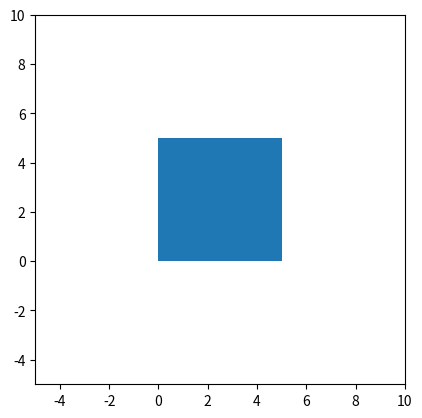

The matplotlib source for this figure:
# -*- coding: utf-8 -*-

"""
@Author: ryanlane
@Date:   2016-10-30 02:10:04
@Last Modified by:   Ryan Lane
@Last Modified time: 2016-11-25 16:18:10
"""


import numpy as np
import pandas as pd
import matplotlib.pyplot as plt
from matplotlib.patches import Polygon


class Electrode(object):
    """docstring for Electrode"""
    def __init__(self, V, coords):
        super(Electrode, self).__init__()
        self.V = V
        self.coords = np.array(coords)
        self.poly = Polygon(coords)

    def get_potential(self):
        return self.V

    def get_coords(self):
        return self.coords

    def get_polygon(self):
        return self.poly

    def transform(self, lens):
        """ Transform electrode coords to lens grid. """
        coords_t = np.zeros(self.coords.shape)
        coords_t[:,0] = (
            self.coords[:,0] * lens.nx / (lens.xmax - lens.xmin))
        coords_t[:,1] = (
            self.coords[:,1] * lens.ny / (lens.ymax - lens.ymin))
        return coords_t


if __name__ == '__main__':
    e1_coords = [[0, 0], [5, 0],
                 [5, 5], [0, 5]]
    e1 = Electrode(10, e1_coords)


    fig, ax = plt.subplots()
    ax.add_patch(e1.poly)

    ax.set_xlim(-5, 10)
    ax.set_ylim(-5, 10)
    ax.set_aspect('equal')
